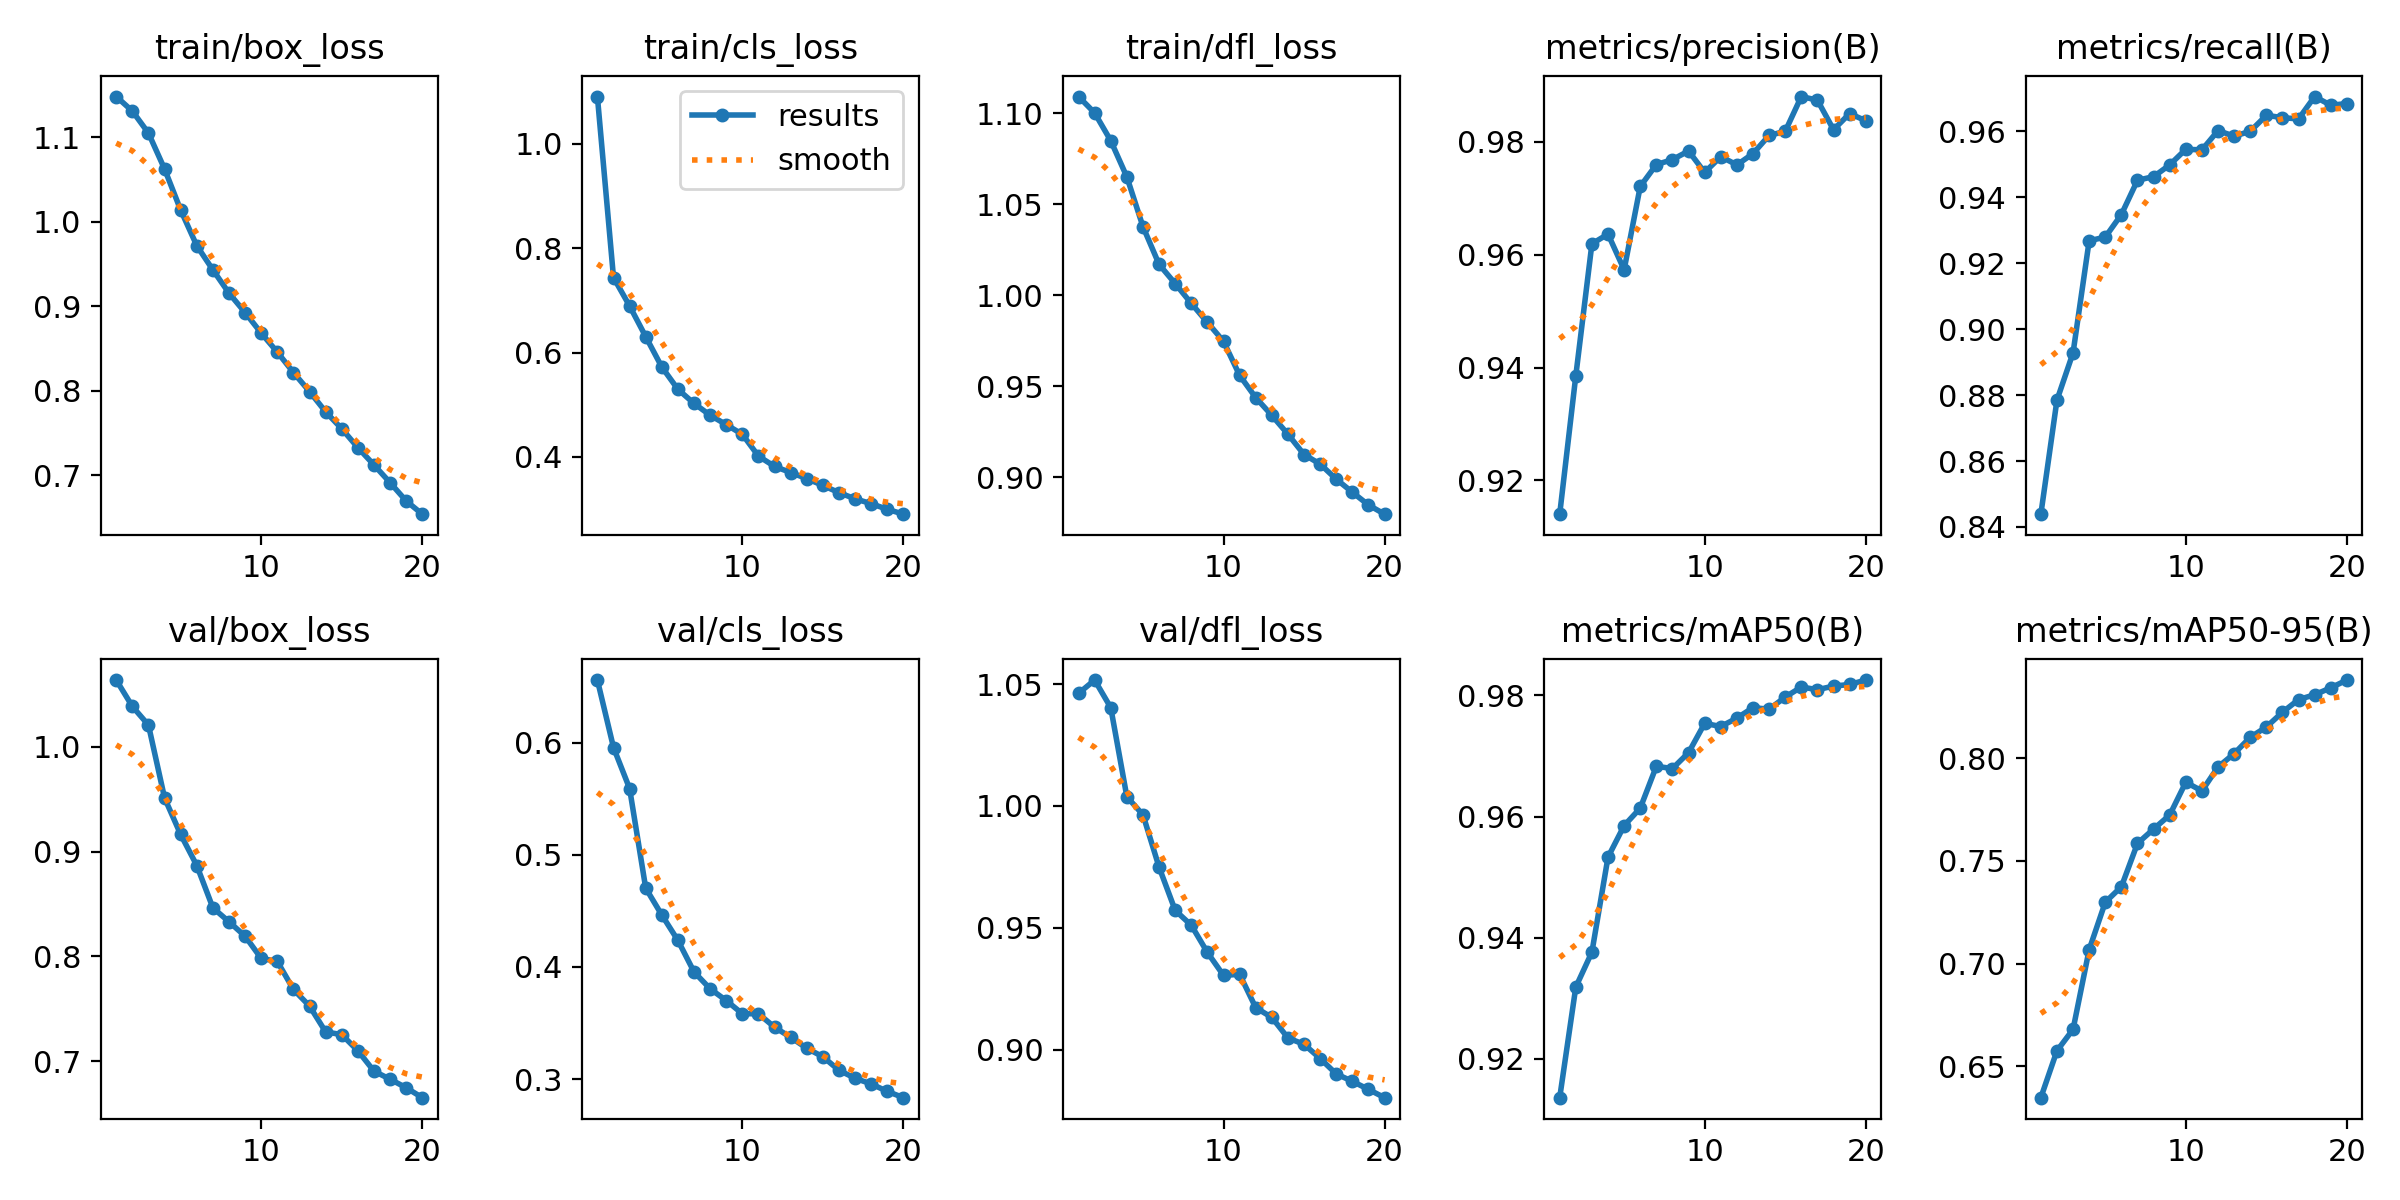

The file beside this chart, header and first rows:
epoch, time, train/box_loss, train/cls_loss, train/dfl_loss, metrics/precision(B), metrics/recall(B), metrics/mAP50(B), metrics/mAP50-95(B), val/box_loss, val/cls_loss, val/dfl_loss, lr/pg0, lr/pg1, lr/pg2
1, 296.3, 1.148, 1.091, 1.109, 0.914, 0.8439, 0.9136, 0.6348, 1.064, 0.6557, 1.046, 0.0001585, 0.0001585, 0.0001585
2, 575.6, 1.131, 0.7437, 1.1, 0.9385, 0.8785, 0.9319, 0.6576, 1.038, 0.5956, 1.052, 0.0003015, 0.0003015, 0.0003015
3, 856.3, 1.105, 0.6893, 1.085, 0.9619, 0.8928, 0.9376, 0.668, 1.021, 0.5589, 1.04, 0.0004288, 0.0004288, 0.0004288
4, 1136, 1.063, 0.6305, 1.065, 0.9637, 0.9268, 0.9533, 0.7068, 0.9511, 0.4702, 1.004, 0.0004053, 0.0004053, 0.0004053
5, 1417, 1.014, 0.5723, 1.038, 0.9573, 0.9279, 0.9585, 0.7299, 0.9163, 0.4462, 0.9964, 0.0003818, 0.0003818, 0.0003818
6, 1698, 0.9718, 0.5295, 1.017, 0.9721, 0.9347, 0.9614, 0.7374, 0.8867, 0.4236, 0.9749, 0.0003582, 0.0003582, 0.0003582
7, 1979, 0.9432, 0.5025, 1.006, 0.976, 0.9451, 0.9683, 0.7585, 0.8464, 0.3955, 0.9572, 0.0003346, 0.0003346, 0.0003346
8, 2262, 0.9157, 0.4798, 0.9956, 0.9769, 0.9462, 0.9679, 0.7655, 0.8331, 0.3805, 0.9511, 0.0003111, 0.0003111, 0.0003111
9, 2767, 0.8927, 0.4619, 0.9852, 0.9784, 0.9498, 0.9706, 0.7723, 0.8193, 0.37, 0.9399, 0.0002875, 0.0002875, 0.0002875
10, 3040, 0.8684, 0.4433, 0.9747, 0.9746, 0.9545, 0.9754, 0.7883, 0.7982, 0.3583, 0.9305, 0.0002639, 0.0002639, 0.0002639
11, 3312, 0.8458, 0.4015, 0.956, 0.9774, 0.9543, 0.9749, 0.784, 0.7953, 0.3583, 0.931, 0.0002404, 0.0002404, 0.0002404
12, 3584, 0.8217, 0.3818, 0.9438, 0.9759, 0.9602, 0.9763, 0.7957, 0.7686, 0.3462, 0.9173, 0.0002168, 0.0002168, 0.0002168
13, 3855, 0.7992, 0.37, 0.9341, 0.9779, 0.9585, 0.978, 0.8022, 0.7528, 0.3372, 0.9133, 0.0001933, 0.0001933, 0.0001933
14, 4126, 0.7752, 0.3584, 0.9237, 0.9811, 0.96, 0.9777, 0.8101, 0.7281, 0.3275, 0.9049, 0.0001697, 0.0001697, 0.0001697
15, 4397, 0.7551, 0.3454, 0.9126, 0.9819, 0.9648, 0.9797, 0.8151, 0.7255, 0.3199, 0.9023, 0.0001461, 0.0001461, 0.0001461
16, 4668, 0.7329, 0.3316, 0.9073, 0.988, 0.9641, 0.9814, 0.8223, 0.7101, 0.3079, 0.8964, 0.0001226, 0.0001226, 0.0001226
17, 4939, 0.7123, 0.3197, 0.899, 0.9874, 0.9637, 0.981, 0.8285, 0.6907, 0.3007, 0.8901, 9.9008e-05, 9.9008e-05, 9.9008e-05
18, 5210, 0.6914, 0.3104, 0.8919, 0.9822, 0.9705, 0.9816, 0.8308, 0.683, 0.2957, 0.8871, 7.5446e-05, 7.5446e-05, 7.5446e-05
19, 5481, 0.6697, 0.2996, 0.8849, 0.985, 0.9679, 0.9818, 0.8342, 0.6749, 0.289, 0.8838, 5.1884e-05, 5.1884e-05, 5.1884e-05
20, 5752, 0.6541, 0.2903, 0.8798, 0.9838, 0.9684, 0.9826, 0.838, 0.6654, 0.2834, 0.8804, 2.8322e-05, 2.8322e-05, 2.8322e-05
